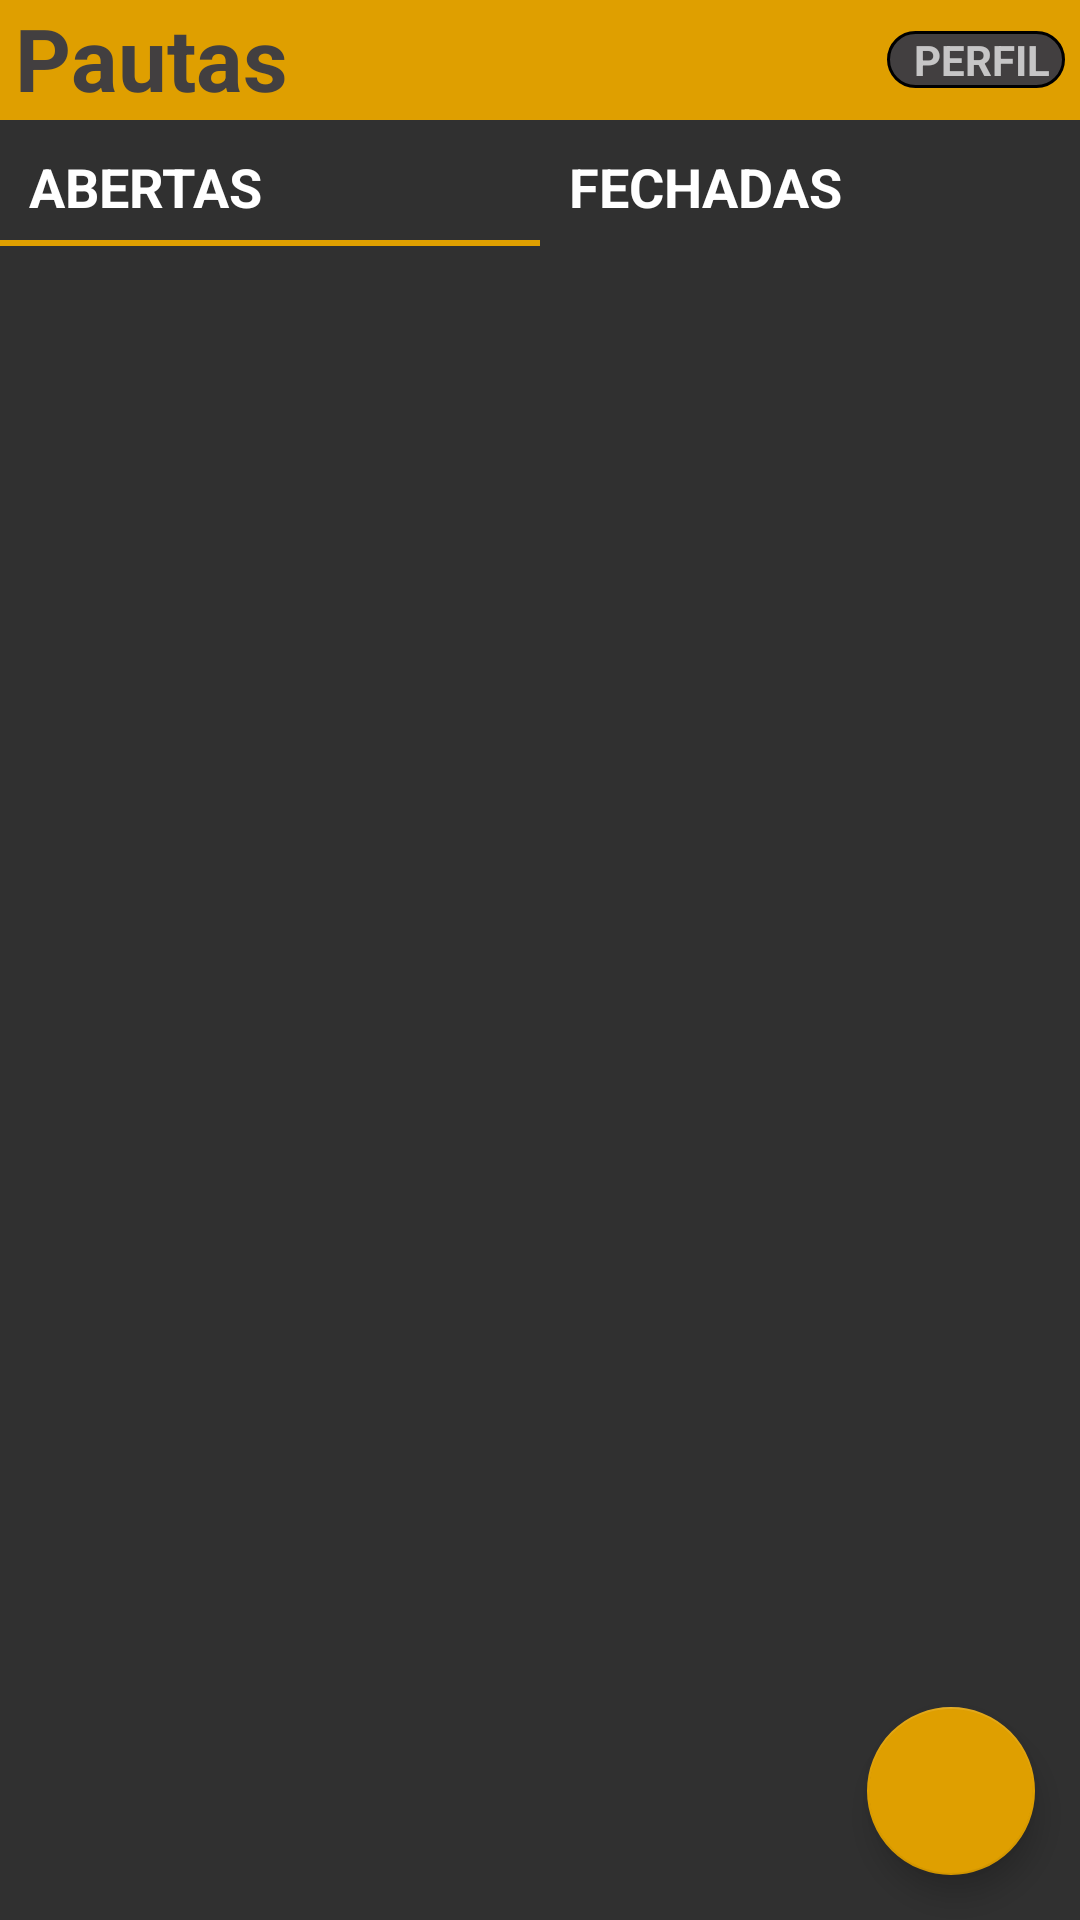

Produce the Android XML layout that renders to this screen, including the resource entries it uses.
<!-- AndroidManifest.xml: application theme AppTheme -->
<!-- res/layout/lista_pautas_activity.xml -->
<?xml version="1.0" encoding="utf-8"?>
<RelativeLayout
    xmlns:android="http://schemas.android.com/apk/res/android"
    android:layout_width="match_parent"
    android:layout_height="match_parent">

    <LinearLayout
        android:orientation="vertical"
        android:layout_width="match_parent"
        android:layout_height="match_parent">

        <RelativeLayout
            android:layout_width="match_parent"
            android:layout_height="40dp"
            android:background="@color/colorPrimary">

            <TextView
                android:layout_width="wrap_content"
                android:layout_height="wrap_content"
                android:layout_marginLeft="5dp"
                android:text="Pautas"
                android:textColor="@color/colorPrimaryDark"
                android:textStyle="bold"
                android:textSize="29sp"/>

            <LinearLayout
                android:id="@+id/lista_BotaoPerfil"
                android:layout_width="wrap_content"
                android:layout_height="wrap_content"
                android:layout_marginEnd="5dp"
                android:layout_alignParentEnd="true"
                android:layout_centerVertical="true"
                android:background="@drawable/forma_oval"
                android:gravity="center">

                <ImageView
                    android:layout_width="wrap_content"
                    android:layout_height="wrap_content"
                    android:padding="3dp"
                    android:background="@android:color/transparent"
                    android:src="@drawable/ic_usuario"/>

                <TextView
                    android:layout_width="wrap_content"
                    android:layout_height="wrap_content"
                    android:layout_marginStart="3dp"
                    android:layout_marginEnd="5dp"
                    android:text="PERFIL"
                    android:textStyle="bold"/>

            </LinearLayout>

        </RelativeLayout>

        <RadioGroup
            android:layout_width="match_parent"
            android:layout_height="wrap_content"
            android:orientation="horizontal">

            <LinearLayout
                android:layout_width="0dp"
                android:layout_height="wrap_content"
                android:layout_weight="1"
                android:orientation="vertical">

                <android.support.v7.widget.AppCompatRadioButton
                    android:id="@+id/lista_AbaAbertas"
                    android:layout_width="match_parent"
                    android:layout_height="40dp"
                    android:padding="10dp"
                    android:button="@android:color/transparent"
                    android:text="ABERTAS"
                    android:textStyle="bold"
                    android:textSize="18sp"
                    android:checked="true"/>

                <View
                    android:id="@+id/lista_SeletorAbaAbertas"
                    android:layout_width="match_parent"
                    android:layout_height="2dp"
                    android:background="@color/colorPrimary"/>
            </LinearLayout>

            <LinearLayout
                android:layout_width="0dp"
                android:layout_height="wrap_content"
                android:layout_weight="1"
                android:orientation="vertical">

                <android.support.v7.widget.AppCompatRadioButton
                    android:id="@+id/lista_AbaFechadas"
                    android:layout_width="match_parent"
                    android:layout_height="40dp"
                    android:padding="10dp"
                    android:button="@android:color/transparent"
                    android:text="FECHADAS"
                    android:textStyle="bold"
                    android:textSize="18sp"/>

                <View
                    android:id="@+id/lista_SeletorAbaFechadas"
                    android:layout_width="match_parent"
                    android:layout_height="2dp"
                    android:background="@color/colorPrimary"
                    android:visibility="invisible"/>

            </LinearLayout>
        </RadioGroup>

        <ListView
            android:id="@android:id/list"
            android:layout_width="match_parent"
            android:layout_height="match_parent"
            android:layout_margin="3dp"
            android:divider="@android:color/transparent"/>

    </LinearLayout>

    <android.support.design.widget.FloatingActionButton
        android:layout_width="wrap_content"
        android:layout_height="wrap_content"
        android:layout_margin="15dp"
        android:src="@drawable/ic_adicionar"
        android:layout_alignParentEnd="true"
        android:layout_alignParentBottom="true"/>

</RelativeLayout>
<!-- resources referenced by this layout -->
<resources>
  <color name="colorPrimary">#df9f00</color>
  <color name="colorPrimaryDark">#423f40</color>
  <!-- drawable forma_oval (drawable) -->
  <?xml version="1.0" encoding="utf-8"?>
  <shape xmlns:android="http://schemas.android.com/apk/res/android">
      <corners android:radius="50dp"/>
      <stroke android:width="1dp"/>
      <solid android:color="@color/colorPrimaryDark"/>
  </shape>
  <style name="AppTheme" parent="Theme.AppCompat.NoActionBar">
          
          <item name="colorPrimary">@color/colorPrimary</item>
          <item name="colorPrimaryDark">@color/colorPrimaryDark</item>
          <item name="colorAccent">@color/colorAccent</item>
      </style>
  <color name="colorAccent">#df9f00</color>
</resources>
